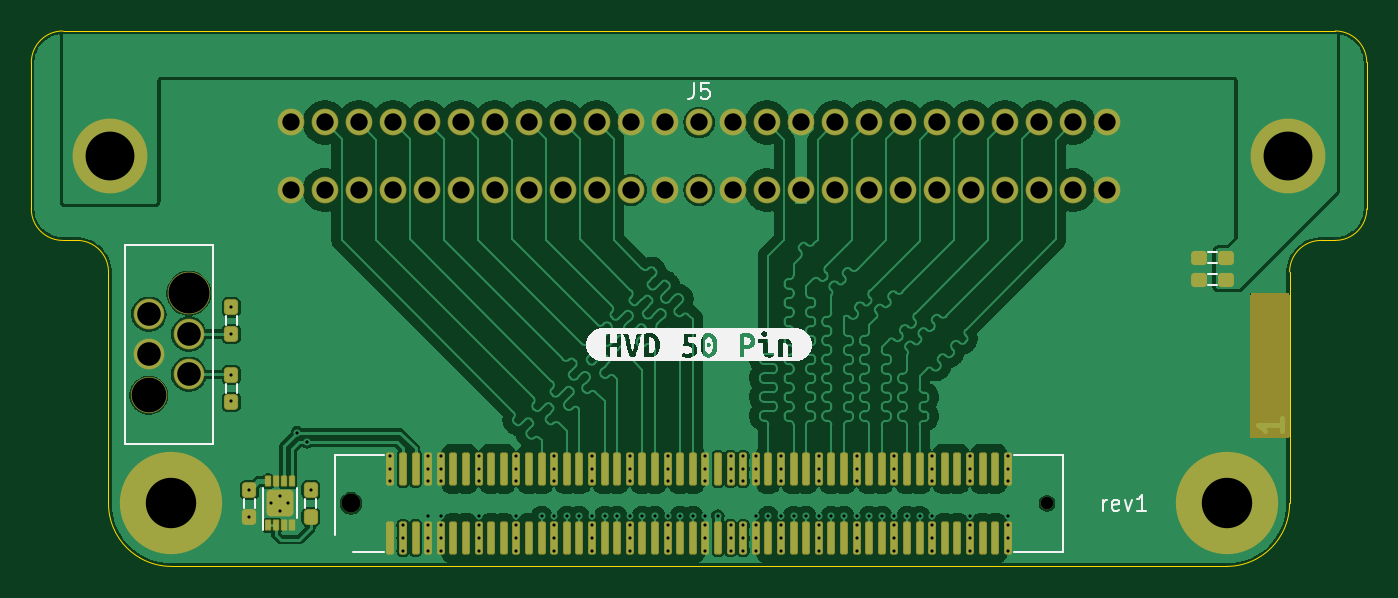
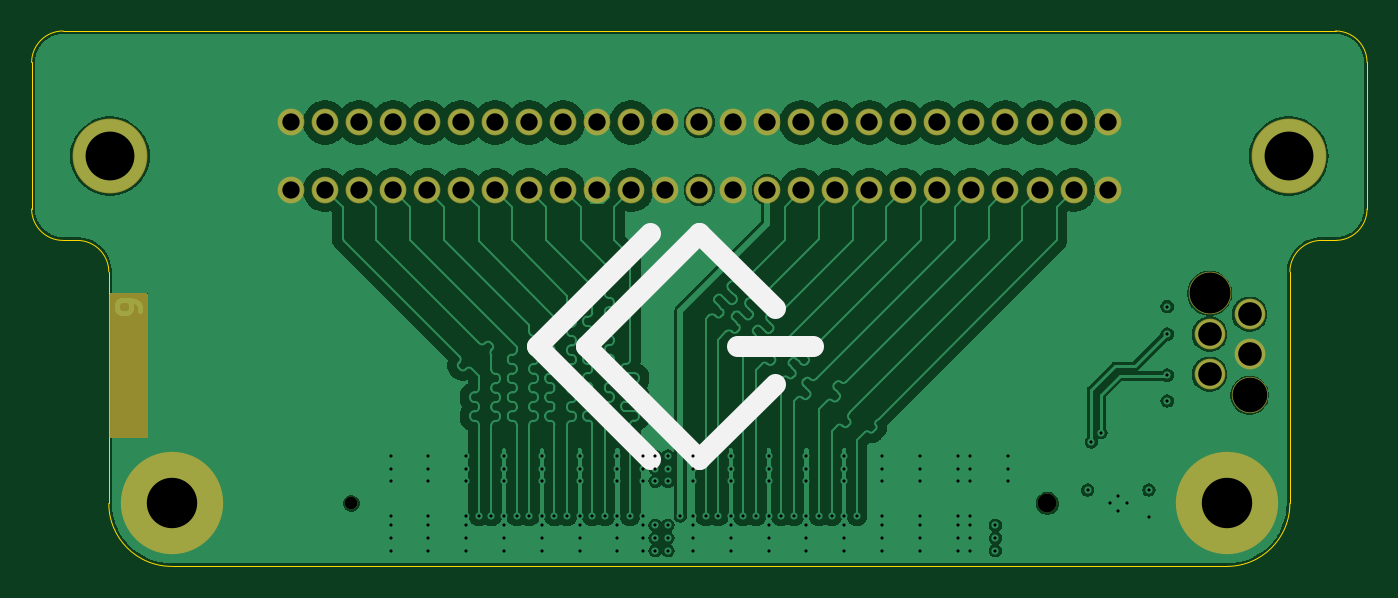
Circuit board: 10 layer files. Board 84.8 x 34.0 mm.
- bottom_copper: hvd-50-ce-B_Cu.gbl (137720 bytes)
- bottom_mask: hvd-50-ce-B_Mask.gbs (2684 bytes)
- paste: hvd-50-ce-B_Paste.gbp (485 bytes)
- bottom_silk: hvd-50-ce-B_Silkscreen.gbo (3051 bytes)
- outline: hvd-50-ce-Edge_Cuts.gm1 (1407 bytes)
- top_copper: hvd-50-ce-F_Cu.gtl (181514 bytes)
- top_mask: hvd-50-ce-F_Mask.gts (6999 bytes)
- paste: hvd-50-ce-F_Paste.gtp (4921 bytes)
- top_silk: hvd-50-ce-F_Silkscreen.gto (19367 bytes)
- drill: hvd-50-ce.drl (3508 bytes)

=== bottom_copper: hvd-50-ce-B_Cu.gbl (137720 bytes, source omitted) ===
=== bottom_mask: hvd-50-ce-B_Mask.gbs ===
G04 #@! TF.GenerationSoftware,KiCad,Pcbnew,8.0.6*
G04 #@! TF.CreationDate,2024-11-07T02:26:34-08:00*
G04 #@! TF.ProjectId,hvd-50-ce,6876642d-3530-42d6-9365-2e6b69636164,1*
G04 #@! TF.SameCoordinates,Original*
G04 #@! TF.FileFunction,Soldermask,Bot*
G04 #@! TF.FilePolarity,Negative*
%FSLAX46Y46*%
G04 Gerber Fmt 4.6, Leading zero omitted, Abs format (unit mm)*
G04 Created by KiCad (PCBNEW 8.0.6) date 2024-11-07 02:26:34*
%MOMM*%
%LPD*%
G01*
G04 APERTURE LIST*
%ADD10C,0.800000*%
%ADD11C,1.200000*%
%ADD12C,1.700000*%
%ADD13C,4.750000*%
%ADD14C,6.500000*%
%ADD15C,2.300000*%
%ADD16C,2.700000*%
%ADD17C,1.950000*%
G04 APERTURE END LIST*
D10*
G04 #@! TO.C,J1*
X-15400000Y4000000D03*
D11*
X-59600000Y4000000D03*
G04 #@! TD*
D12*
G04 #@! TO.C,J5*
X-63420000Y23900000D03*
X-61260000Y23900000D03*
X-59100000Y23900000D03*
X-56940000Y23900000D03*
X-54780000Y23900000D03*
X-52620000Y23900000D03*
X-50460000Y23900000D03*
X-48300000Y23900000D03*
X-46140000Y23900000D03*
X-43980000Y23900000D03*
X-41820000Y23900000D03*
X-39660000Y23900000D03*
X-37500000Y23900000D03*
X-35340000Y23900000D03*
X-33180000Y23900000D03*
X-31020000Y23900000D03*
X-28860000Y23900000D03*
X-26700000Y23900000D03*
X-24540000Y23900000D03*
X-22380000Y23900000D03*
X-20220000Y23900000D03*
X-18060000Y23900000D03*
X-15900000Y23900000D03*
X-13740000Y23900000D03*
X-11580000Y23900000D03*
X-63420000Y28190000D03*
X-61260000Y28190000D03*
X-59100000Y28190000D03*
X-56940000Y28190000D03*
X-54780000Y28190000D03*
X-52620000Y28190000D03*
X-50460000Y28190000D03*
X-48300000Y28190000D03*
X-46140000Y28190000D03*
X-43980000Y28190000D03*
X-41820000Y28190000D03*
X-39660000Y28190000D03*
X-37500000Y28190000D03*
X-35340000Y28190000D03*
X-33180000Y28190000D03*
X-31020000Y28190000D03*
X-28860000Y28190000D03*
X-26700000Y28190000D03*
X-24540000Y28190000D03*
X-22380000Y28190000D03*
X-20220000Y28190000D03*
X-18060000Y28190000D03*
X-15900000Y28190000D03*
X-13740000Y28190000D03*
X-11580000Y28190000D03*
D13*
X-75000Y26045000D03*
X-74925000Y26045000D03*
G04 #@! TD*
D14*
G04 #@! TO.C,H4*
X-4000000Y4000000D03*
G04 #@! TD*
D15*
G04 #@! TO.C,J3*
X-72440000Y10870000D03*
D16*
X-69900000Y17340000D03*
D17*
X-72440000Y16010000D03*
X-69900000Y14740000D03*
X-72440000Y13470000D03*
X-69900000Y12200000D03*
G04 #@! TD*
D14*
G04 #@! TO.C,H3*
X-71000000Y4000000D03*
G04 #@! TD*
G36*
X-56961Y17330315D02*
G01*
X-11206Y17277511D01*
X0Y17226000D01*
X0Y8274000D01*
X-19685Y8206961D01*
X-72489Y8161206D01*
X-124000Y8150000D01*
X-2376000Y8150000D01*
X-2443039Y8169685D01*
X-2488794Y8222489D01*
X-2500000Y8274000D01*
X-2500000Y17226000D01*
X-2480315Y17293039D01*
X-2427511Y17338794D01*
X-2376000Y17350000D01*
X-124000Y17350000D01*
X-56961Y17330315D01*
G37*
M02*

=== paste: hvd-50-ce-B_Paste.gbp ===
G04 #@! TF.GenerationSoftware,KiCad,Pcbnew,8.0.6*
G04 #@! TF.CreationDate,2024-11-07T02:26:34-08:00*
G04 #@! TF.ProjectId,hvd-50-ce,6876642d-3530-42d6-9365-2e6b69636164,1*
G04 #@! TF.SameCoordinates,Original*
G04 #@! TF.FileFunction,Paste,Bot*
G04 #@! TF.FilePolarity,Positive*
%FSLAX46Y46*%
G04 Gerber Fmt 4.6, Leading zero omitted, Abs format (unit mm)*
G04 Created by KiCad (PCBNEW 8.0.6) date 2024-11-07 02:26:34*
%MOMM*%
%LPD*%
G01*
G04 APERTURE LIST*
G04 APERTURE END LIST*
M02*

=== bottom_silk: hvd-50-ce-B_Silkscreen.gbo ===
G04 #@! TF.GenerationSoftware,KiCad,Pcbnew,8.0.6*
G04 #@! TF.CreationDate,2024-11-07T02:26:34-08:00*
G04 #@! TF.ProjectId,hvd-50-ce,6876642d-3530-42d6-9365-2e6b69636164,1*
G04 #@! TF.SameCoordinates,Original*
G04 #@! TF.FileFunction,Legend,Bot*
G04 #@! TF.FilePolarity,Positive*
%FSLAX46Y46*%
G04 Gerber Fmt 4.6, Leading zero omitted, Abs format (unit mm)*
G04 Created by KiCad (PCBNEW 8.0.6) date 2024-11-07 02:26:34*
%MOMM*%
%LPD*%
G01*
G04 APERTURE LIST*
%ADD10C,1.350000*%
%ADD11C,0.800000*%
%ADD12C,1.200000*%
%ADD13C,1.700000*%
%ADD14C,4.750000*%
%ADD15C,6.500000*%
%ADD16C,2.300000*%
%ADD17C,2.700000*%
%ADD18C,1.950000*%
G04 APERTURE END LIST*
D10*
X-42300001Y11600000D02*
X-37500000Y6800001D01*
X-27162247Y14000000D02*
X-34350001Y21200000D01*
X-34350001Y6800001D02*
X-27162247Y14000000D01*
X-44700000Y14000001D02*
X-39900000Y14000001D01*
X-37500000Y6800001D02*
X-30300001Y14000001D01*
X-37500000Y21200000D02*
X-42300001Y16400001D01*
X-30300001Y14000001D02*
X-37500000Y21200000D01*
%LPC*%
D11*
G04 #@! TO.C,J1*
X-15400000Y4000000D03*
D12*
X-59600000Y4000000D03*
G04 #@! TD*
D13*
G04 #@! TO.C,J5*
X-63420000Y23900000D03*
X-61260000Y23900000D03*
X-59100000Y23900000D03*
X-56940000Y23900000D03*
X-54780000Y23900000D03*
X-52620000Y23900000D03*
X-50460000Y23900000D03*
X-48300000Y23900000D03*
X-46140000Y23900000D03*
X-43980000Y23900000D03*
X-41820000Y23900000D03*
X-39660000Y23900000D03*
X-37500000Y23900000D03*
X-35340000Y23900000D03*
X-33180000Y23900000D03*
X-31020000Y23900000D03*
X-28860000Y23900000D03*
X-26700000Y23900000D03*
X-24540000Y23900000D03*
X-22380000Y23900000D03*
X-20220000Y23900000D03*
X-18060000Y23900000D03*
X-15900000Y23900000D03*
X-13740000Y23900000D03*
X-11580000Y23900000D03*
X-63420000Y28190000D03*
X-61260000Y28190000D03*
X-59100000Y28190000D03*
X-56940000Y28190000D03*
X-54780000Y28190000D03*
X-52620000Y28190000D03*
X-50460000Y28190000D03*
X-48300000Y28190000D03*
X-46140000Y28190000D03*
X-43980000Y28190000D03*
X-41820000Y28190000D03*
X-39660000Y28190000D03*
X-37500000Y28190000D03*
X-35340000Y28190000D03*
X-33180000Y28190000D03*
X-31020000Y28190000D03*
X-28860000Y28190000D03*
X-26700000Y28190000D03*
X-24540000Y28190000D03*
X-22380000Y28190000D03*
X-20220000Y28190000D03*
X-18060000Y28190000D03*
X-15900000Y28190000D03*
X-13740000Y28190000D03*
X-11580000Y28190000D03*
D14*
X-75000Y26045000D03*
X-74925000Y26045000D03*
G04 #@! TD*
D15*
G04 #@! TO.C,H4*
X-4000000Y4000000D03*
G04 #@! TD*
D16*
G04 #@! TO.C,J3*
X-72440000Y10870000D03*
D17*
X-69900000Y17340000D03*
D18*
X-72440000Y16010000D03*
X-69900000Y14740000D03*
X-72440000Y13470000D03*
X-69900000Y12200000D03*
G04 #@! TD*
D15*
G04 #@! TO.C,H3*
X-71000000Y4000000D03*
G04 #@! TD*
G36*
X-56961Y17330315D02*
G01*
X-11206Y17277511D01*
X0Y17226000D01*
X0Y8274000D01*
X-19685Y8206961D01*
X-72489Y8161206D01*
X-124000Y8150000D01*
X-2376000Y8150000D01*
X-2443039Y8169685D01*
X-2488794Y8222489D01*
X-2500000Y8274000D01*
X-2500000Y17226000D01*
X-2480315Y17293039D01*
X-2427511Y17338794D01*
X-2376000Y17350000D01*
X-124000Y17350000D01*
X-56961Y17330315D01*
G37*
%LPD*%
M02*

=== outline: hvd-50-ce-Edge_Cuts.gm1 ===
G04 #@! TF.GenerationSoftware,KiCad,Pcbnew,8.0.6*
G04 #@! TF.CreationDate,2024-11-07T02:26:34-08:00*
G04 #@! TF.ProjectId,hvd-50-ce,6876642d-3530-42d6-9365-2e6b69636164,1*
G04 #@! TF.SameCoordinates,Original*
G04 #@! TF.FileFunction,Profile,NP*
%FSLAX46Y46*%
G04 Gerber Fmt 4.6, Leading zero omitted, Abs format (unit mm)*
G04 Created by KiCad (PCBNEW 8.0.6) date 2024-11-07 02:26:34*
%MOMM*%
%LPD*%
G01*
G04 APERTURE LIST*
G04 #@! TA.AperFunction,Profile*
%ADD10C,0.050000*%
G04 #@! TD*
G04 APERTURE END LIST*
D10*
X2900000Y34000000D02*
X-77900000Y34000000D01*
X-71000000Y0D02*
X-4000000Y0D01*
X-77000000Y20700000D02*
G75*
G02*
X-75000000Y18700000I0J-2000000D01*
G01*
X2000000Y20700000D02*
X2900000Y20700000D01*
X0Y4000000D02*
X0Y18700000D01*
X0Y4000000D02*
G75*
G02*
X-4000000Y0I-4000000J0D01*
G01*
X-79900000Y32000000D02*
G75*
G02*
X-77900000Y34000000I2000000J0D01*
G01*
X-77900000Y20700000D02*
G75*
G02*
X-79900000Y22700000I0J2000000D01*
G01*
X0Y18700000D02*
G75*
G02*
X2000000Y20700000I2000000J0D01*
G01*
X-75000000Y4000000D02*
X-75000000Y18700000D01*
X-77000000Y20700000D02*
X-77900000Y20700000D01*
X4900000Y22700000D02*
G75*
G02*
X2900000Y20700000I-2000000J0D01*
G01*
X-71000000Y0D02*
G75*
G02*
X-75000000Y4000000I0J4000000D01*
G01*
X2900000Y34000000D02*
G75*
G02*
X4900000Y32000000I0J-2000000D01*
G01*
X4900000Y22700000D02*
X4900000Y32000000D01*
X-79900000Y22700000D02*
X-79900000Y32000000D01*
M02*

=== top_copper: hvd-50-ce-F_Cu.gtl (181514 bytes, source omitted) ===
=== top_mask: hvd-50-ce-F_Mask.gts (6999 bytes, source omitted) ===
=== paste: hvd-50-ce-F_Paste.gtp ===
G04 #@! TF.GenerationSoftware,KiCad,Pcbnew,8.0.6*
G04 #@! TF.CreationDate,2024-11-07T02:26:34-08:00*
G04 #@! TF.ProjectId,hvd-50-ce,6876642d-3530-42d6-9365-2e6b69636164,1*
G04 #@! TF.SameCoordinates,Original*
G04 #@! TF.FileFunction,Paste,Top*
G04 #@! TF.FilePolarity,Positive*
%FSLAX46Y46*%
G04 Gerber Fmt 4.6, Leading zero omitted, Abs format (unit mm)*
G04 Created by KiCad (PCBNEW 8.0.6) date 2024-11-07 02:26:34*
%MOMM*%
%LPD*%
G01*
G04 APERTURE LIST*
G04 Aperture macros list*
%AMRoundRect*
0 Rectangle with rounded corners*
0 $1 Rounding radius*
0 $2 $3 $4 $5 $6 $7 $8 $9 X,Y pos of 4 corners*
0 Add a 4 corners polygon primitive as box body*
4,1,4,$2,$3,$4,$5,$6,$7,$8,$9,$2,$3,0*
0 Add four circle primitives for the rounded corners*
1,1,$1+$1,$2,$3*
1,1,$1+$1,$4,$5*
1,1,$1+$1,$6,$7*
1,1,$1+$1,$8,$9*
0 Add four rect primitives between the rounded corners*
20,1,$1+$1,$2,$3,$4,$5,0*
20,1,$1+$1,$4,$5,$6,$7,0*
20,1,$1+$1,$6,$7,$8,$9,0*
20,1,$1+$1,$8,$9,$2,$3,0*%
G04 Aperture macros list end*
%ADD10RoundRect,0.100000X0.100000X0.900000X-0.100000X0.900000X-0.100000X-0.900000X0.100000X-0.900000X0*%
%ADD11RoundRect,0.200000X-0.250000X-0.200000X0.250000X-0.200000X0.250000X0.200000X-0.250000X0.200000X0*%
%ADD12RoundRect,0.200000X0.200000X-0.250000X0.200000X0.250000X-0.200000X0.250000X-0.200000X-0.250000X0*%
%ADD13RoundRect,0.200000X-0.200000X0.250000X-0.200000X-0.250000X0.200000X-0.250000X0.200000X0.250000X0*%
%ADD14RoundRect,0.200000X0.250000X0.200000X-0.250000X0.200000X-0.250000X-0.200000X0.250000X-0.200000X0*%
%ADD15RoundRect,0.125000X0.125000X-0.125000X0.125000X0.125000X-0.125000X0.125000X-0.125000X-0.125000X0*%
%ADD16RoundRect,0.046875X0.103125X-0.253125X0.103125X0.253125X-0.103125X0.253125X-0.103125X-0.253125X0*%
G04 APERTURE END LIST*
D10*
G04 #@! TO.C,J1*
X-57100000Y1800000D03*
X-57100000Y6200000D03*
X-56300000Y1800000D03*
X-56300000Y6200000D03*
X-55500000Y1800000D03*
X-55500000Y6200000D03*
X-54700000Y1800000D03*
X-54700000Y6200000D03*
X-53900000Y1800000D03*
X-53900000Y6200000D03*
X-53100000Y1800000D03*
X-53100000Y6200000D03*
X-52300000Y1800000D03*
X-52300000Y6200000D03*
X-51500000Y1800000D03*
X-51500000Y6200000D03*
X-50700000Y1800000D03*
X-50700000Y6200000D03*
X-49900000Y1800000D03*
X-49900000Y6200000D03*
X-49100000Y1800000D03*
X-49100000Y6200000D03*
X-48300000Y1800000D03*
X-48300000Y6200000D03*
X-47500000Y1800000D03*
X-47500000Y6200000D03*
X-46700000Y1800000D03*
X-46700000Y6200000D03*
X-45900000Y1800000D03*
X-45900000Y6200000D03*
X-45100000Y1800000D03*
X-45100000Y6200000D03*
X-44300000Y1800000D03*
X-44300000Y6200000D03*
X-43500000Y1800000D03*
X-43500000Y6200000D03*
X-42700000Y1800000D03*
X-42700000Y6200000D03*
X-41900000Y1800000D03*
X-41900000Y6200000D03*
X-41100000Y1800000D03*
X-41100000Y6200000D03*
X-40300000Y1800000D03*
X-40300000Y6200000D03*
X-39500000Y1800000D03*
X-39500000Y6200000D03*
X-38700000Y1800000D03*
X-38700000Y6200000D03*
X-37900000Y1800000D03*
X-37900000Y6200000D03*
X-37100000Y1800000D03*
X-37100000Y6200000D03*
X-36300000Y1800000D03*
X-36300000Y6200000D03*
X-35500000Y1800000D03*
X-35500000Y6200000D03*
X-34700000Y1800000D03*
X-34700000Y6200000D03*
X-33900000Y1800000D03*
X-33900000Y6200000D03*
X-33100000Y1800000D03*
X-33100000Y6200000D03*
X-32300000Y1800000D03*
X-32300000Y6200000D03*
X-31500000Y1800000D03*
X-31500000Y6200000D03*
X-30700000Y1800000D03*
X-30700000Y6200000D03*
X-29900000Y1800000D03*
X-29900000Y6200000D03*
X-29100000Y1800000D03*
X-29100000Y6200000D03*
X-28300000Y1800000D03*
X-28300000Y6200000D03*
X-27500000Y1800000D03*
X-27500000Y6200000D03*
X-26700000Y1800000D03*
X-26700000Y6200000D03*
X-25900000Y1800000D03*
X-25900000Y6200000D03*
X-25100000Y1800000D03*
X-25100000Y6200000D03*
X-24300000Y1800000D03*
X-24300000Y6200000D03*
X-23500000Y1800000D03*
X-23500000Y6200000D03*
X-22700000Y1800000D03*
X-22700000Y6200000D03*
X-21900000Y1800000D03*
X-21900000Y6200000D03*
X-21100000Y1800000D03*
X-21100000Y6200000D03*
X-20300000Y1800000D03*
X-20300000Y6200000D03*
X-19500000Y1800000D03*
X-19500000Y6200000D03*
X-18700000Y1800000D03*
X-18700000Y6200000D03*
X-17900000Y1800000D03*
X-17900000Y6200000D03*
G04 #@! TD*
D11*
G04 #@! TO.C,R4*
X-5750000Y18200000D03*
X-4050000Y18200000D03*
G04 #@! TD*
D12*
G04 #@! TO.C,R3*
X-67200000Y10450000D03*
X-67200000Y12150000D03*
G04 #@! TD*
D13*
G04 #@! TO.C,R2*
X-67200000Y16450000D03*
X-67200000Y14750000D03*
G04 #@! TD*
D12*
G04 #@! TO.C,C1*
X-66050000Y3150000D03*
X-66050000Y4850000D03*
G04 #@! TD*
D14*
G04 #@! TO.C,C2*
X-4050000Y19585000D03*
X-5750000Y19585000D03*
G04 #@! TD*
D12*
G04 #@! TO.C,R1*
X-62150000Y3150000D03*
X-62150000Y4850000D03*
G04 #@! TD*
D15*
G04 #@! TO.C,U1*
X-64550000Y3550000D03*
X-63650000Y3550000D03*
X-64100000Y4000000D03*
X-64550000Y4450000D03*
X-63650000Y4450000D03*
D16*
X-64850001Y2600000D03*
X-64350000Y2600000D03*
X-63850000Y2600000D03*
X-63349999Y2600000D03*
X-63349999Y5400000D03*
X-63850000Y5400000D03*
X-64350000Y5400000D03*
X-64850001Y5400000D03*
G04 #@! TD*
M02*

=== top_silk: hvd-50-ce-F_Silkscreen.gto (19367 bytes, source omitted) ===
=== drill: hvd-50-ce.drl ===
M48
; DRILL file {KiCad 8.0.6} date 2024-11-07T02:26:35-0800
; FORMAT={-:-/ absolute / metric / decimal}
; #@! TF.CreationDate,2024-11-07T02:26:35-08:00
; #@! TF.GenerationSoftware,Kicad,Pcbnew,8.0.6
; #@! TF.FileFunction,MixedPlating,1,6
FMAT,2
METRIC
; #@! TA.AperFunction,Plated,PTH,ViaDrill
T1C0.200
; #@! TA.AperFunction,Plated,PTH,ComponentDrill
T2C1.100
; #@! TA.AperFunction,Plated,PTH,ComponentDrill
T3C1.500
; #@! TA.AperFunction,Plated,PTH,ComponentDrill
T4C3.100
; #@! TA.AperFunction,Plated,PTH,ComponentDrill
T5C3.200
; #@! TA.AperFunction,NonPlated,NPTH,ComponentDrill
T6C0.800
; #@! TA.AperFunction,NonPlated,NPTH,ComponentDrill
T7C1.200
; #@! TA.AperFunction,NonPlated,NPTH,ComponentDrill
T8C2.200
; #@! TA.AperFunction,NonPlated,NPTH,ComponentDrill
T9C2.600
%
G90
G05
T1
X-67.2Y16.5
X-67.2Y14.75
X-67.2Y12.15
X-67.2Y10.5
X-66.05Y4.85
X-66.05Y3.15
X-64.65Y4.0
X-64.1Y4.5
X-64.1Y3.5
X-63.6Y4.0
X-63.0Y8.5
X-62.4Y7.9
X-62.15Y4.85
X-57.1Y7.0
X-57.1Y6.2
X-57.1Y5.4
X-56.3Y2.6
X-56.3Y1.8
X-56.3Y1.0
X-54.7Y7.0
X-54.7Y6.2
X-54.7Y5.4
X-54.7Y3.2
X-54.7Y2.6
X-54.7Y1.8
X-54.7Y1.0
X-53.9Y7.0
X-53.9Y6.2
X-53.9Y5.4
X-53.9Y3.2
X-53.9Y2.6
X-53.9Y1.8
X-53.9Y1.0
X-51.5Y7.0
X-51.5Y6.2
X-51.5Y5.4
X-51.5Y3.2
X-51.5Y2.6
X-51.5Y1.8
X-51.5Y1.0
X-49.1Y7.0
X-49.1Y6.2
X-49.1Y5.4
X-49.1Y3.2
X-49.1Y2.6
X-49.1Y1.8
X-49.1Y1.0
X-47.5Y3.2
X-46.7Y7.0
X-46.7Y6.2
X-46.7Y5.4
X-46.7Y3.2
X-46.7Y2.6
X-46.7Y1.8
X-46.7Y1.0
X-45.9Y3.2
X-45.1Y3.2
X-44.3Y7.0
X-44.3Y6.2
X-44.3Y5.4
X-44.3Y3.2
X-44.3Y2.6
X-44.3Y1.8
X-44.3Y1.0
X-43.5Y3.2
X-42.7Y3.2
X-41.9Y7.0
X-41.9Y6.2
X-41.9Y5.4
X-41.9Y3.2
X-41.9Y2.6
X-41.9Y1.8
X-41.9Y1.0
X-41.1Y3.2
X-40.3Y3.2
X-39.5Y7.0
X-39.5Y6.2
X-39.5Y5.4
X-39.5Y3.2
X-39.5Y2.6
X-39.5Y1.8
X-39.5Y1.0
X-38.7Y3.2
X-37.9Y3.2
X-37.1Y7.0
X-37.1Y6.2
X-37.1Y5.4
X-37.1Y3.2
X-37.1Y2.6
X-37.1Y1.8
X-37.1Y1.0
X-36.3Y3.2
X-35.5Y7.0
X-35.5Y6.2
X-35.5Y5.4
X-35.5Y2.6
X-35.5Y1.8
X-35.5Y1.0
X-34.7Y7.0
X-34.7Y6.2
X-34.7Y5.4
X-34.7Y2.6
X-34.7Y1.8
X-34.7Y1.0
X-33.9Y7.0
X-33.9Y6.2
X-33.9Y5.4
X-33.9Y3.2
X-33.9Y2.6
X-33.9Y1.8
X-33.9Y1.0
X-33.1Y3.2
X-32.3Y7.0
X-32.3Y6.2
X-32.3Y5.4
X-32.3Y3.2
X-32.3Y2.6
X-32.3Y1.8
X-32.3Y1.0
X-31.5Y3.2
X-30.7Y3.2
X-29.9Y7.0
X-29.9Y6.2
X-29.9Y5.4
X-29.9Y3.2
X-29.9Y2.6
X-29.9Y1.8
X-29.9Y1.0
X-29.1Y3.2
X-28.3Y3.2
X-27.5Y7.0
X-27.5Y6.2
X-27.5Y5.4
X-27.5Y3.2
X-27.5Y2.6
X-27.5Y1.8
X-27.5Y1.0
X-26.7Y3.2
X-25.9Y3.2
X-25.1Y7.0
X-25.1Y6.2
X-25.1Y5.4
X-25.1Y3.2
X-25.1Y2.6
X-25.1Y1.8
X-25.1Y1.0
X-24.3Y3.2
X-23.5Y3.2
X-22.7Y7.0
X-22.7Y6.2
X-22.7Y5.4
X-22.7Y3.2
X-22.7Y2.6
X-22.7Y1.8
X-22.7Y1.0
X-20.3Y7.0
X-20.3Y6.2
X-20.3Y5.4
X-20.3Y3.2
X-20.3Y2.6
X-20.3Y1.8
X-20.3Y1.0
X-17.9Y7.0
X-17.9Y6.2
X-17.9Y5.4
X-17.9Y3.2
X-17.9Y2.6
X-17.9Y1.8
X-17.9Y1.0
T2
X-63.42Y28.19
X-63.42Y23.9
X-61.26Y28.19
X-61.26Y23.9
X-59.1Y28.19
X-59.1Y23.9
X-56.94Y28.19
X-56.94Y23.9
X-54.78Y28.19
X-54.78Y23.9
X-52.62Y28.19
X-52.62Y23.9
X-50.46Y28.19
X-50.46Y23.9
X-48.3Y28.19
X-48.3Y23.9
X-46.14Y28.19
X-46.14Y23.9
X-43.98Y28.19
X-43.98Y23.9
X-41.82Y28.19
X-41.82Y23.9
X-39.66Y28.19
X-39.66Y23.9
X-37.5Y28.19
X-37.5Y23.9
X-35.34Y28.19
X-35.34Y23.9
X-33.18Y28.19
X-33.18Y23.9
X-31.02Y28.19
X-31.02Y23.9
X-28.86Y28.19
X-28.86Y23.9
X-26.7Y28.19
X-26.7Y23.9
X-24.54Y28.19
X-24.54Y23.9
X-22.38Y28.19
X-22.38Y23.9
X-20.22Y28.19
X-20.22Y23.9
X-18.06Y28.19
X-18.06Y23.9
X-15.9Y28.19
X-15.9Y23.9
X-13.74Y28.19
X-13.74Y23.9
X-11.58Y28.19
X-11.58Y23.9
T3
X-72.44Y16.01
X-72.44Y13.47
X-69.9Y14.74
X-69.9Y12.2
T4
X-74.925Y26.045
X-0.075Y26.045
T5
X-71.0Y4.0
X-4.0Y4.0
T6
X-15.4Y4.0
T7
X-59.6Y4.0
T8
X-72.44Y10.87
T9
X-69.9Y17.34
M30

